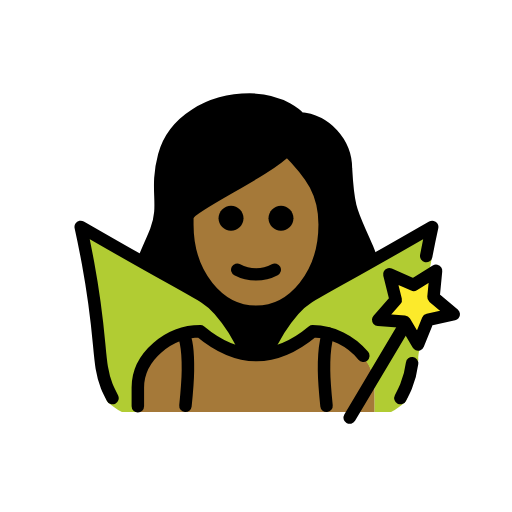
t = 0.00 s
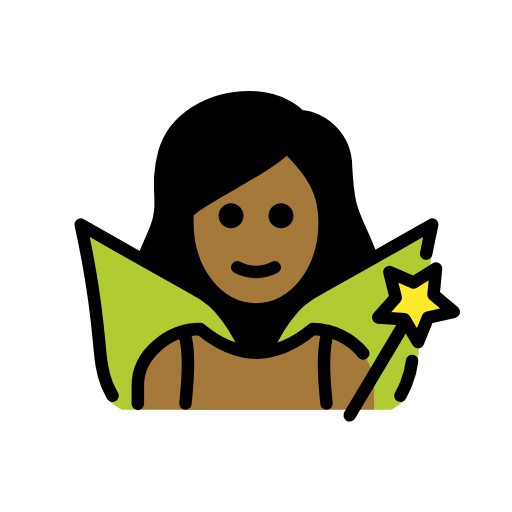
t = 0.48 s
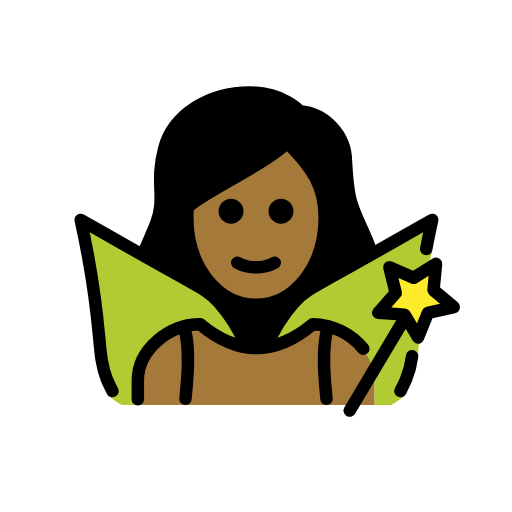
t = 1.43 s
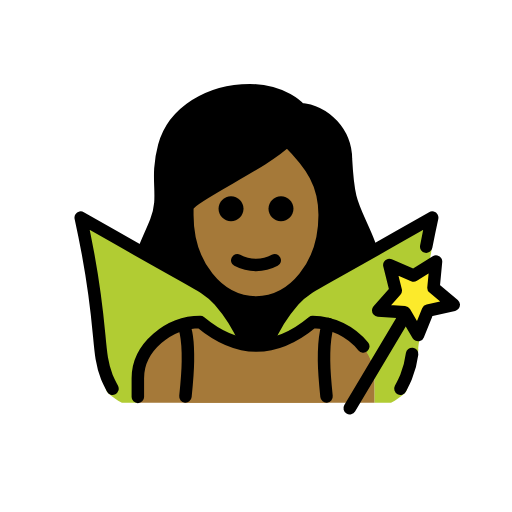
t = 1.90 s
t = 2.38 s: frame unchanged from t = 1.43 s, image omitted
t = 3.33 s: frame unchanged from t = 0.48 s, image omitted

The animated SVG that drew these frames (rendered in a browser with its animation timeline set to each time). Animation: 1 SMIL element (animateTransform=1); one cycle of 3.80 s, repeats indefinitely.

<?xml version='1.0' encoding='utf-8'?>
<svg xmlns="http://www.w3.org/2000/svg" id="emoji" viewBox="-5 -5 82 82" version="1.1" width="200" height="200" role="img">
  <title>OpenMoji: woman fairy: medium-dark skin tone</title><g><g id="hair">
    <path fill="#000000" d="M18.1548,47.3779c1.1226,1.0189,2.3391,1.9294,3.6331,2.7193c1.5566-1.1839,3.4138-1.908,5.361-2.09 c6.209,5.0127,12.4951,5.0127,18.7,0c1.5144,0.1118,2.9696,0.6349,4.2087,1.5128c1.0534-0.6931,2.0475-1.4724,2.972-2.33 c1.1884-0.7148,3.125-8.2822,0.3916-13.0253c-0.4387-0.8534-0.8251-1.7327-1.1573-2.6329 c-1.4726-3.27-2.0234-4.4927-2.3486-10.5238c0.0273-3.6929-3.794-6.7843-7.4746-7.0928c-0.266-0.0182-0.5139-0.1418-0.6885-0.3433 c-0.0928-0.1-2.4082-2.6548-7.2432-2.6548c-6.2,0-11.4413,3.3818-12.743,8.2261c-0.534,2.0122-0.7248,4.1001-0.5645,6.1758 c0.2039,2.019-0.0563,4.0579-0.7607,5.961c-0.2481,0.756-0.6269,1.4627-1.1192,2.0878 C15.5491,37.7881,18.3469,47.6709,18.1548,47.3779z" />
  </g>
  <g id="skin">
    <path fill="#a57939" d="M25.5748,29.4834v0.957c0,7.6494,4.6093,13.6426,10.4941,13.6426S46.5628,38.09,46.5628,30.44 c0-4.6533-1.7784-7.5151-5.2842-11.1343c-2.8304,2.1706-5.8369,4.1012-8.9883,5.772 C29.6438,26.5923,26.0354,28.6474,25.5748,29.4834z" />
    <path fill="#a57939" d="M17,61v-4c0-4.9941,5.0078-9,10-9c6,5,12,5,18,0c4.9941,0,10,4.0059,10,9v4" />
  </g>
  <g id="color">
    <path fill="#B1CC33" d="M64.2206,31.343c-0.28,1.27,0.3061,2.9919-0.1539,5.4719c-0.46,2.52-0.6695,4.4305-1.0495,7.7605 c-0.67,6.01-1.0319,6.9518-1.0219,7.9518c-0.042,1.0297-1.5076,5.1479-1.7648,6.1458c-0.0487,0.1797-0.1157,0.354-0.2,0.52 c-0.0507,0.0841-0.1075,0.1643-0.17,0.24c-0.681,0.6066-1.4292,1.1334-2.23,1.57L55,61v-3.8327c0-4.99-4.9294-9.0043-9.9294-9.0043 c-2.1181,1.9044-4.7324,3.1699-7.54,3.65c0.9864-2.6874,2.5225-5.1396,4.51-7.2c1.35-1.35,6.54-4.33,16.87-10.25 C61.1305,33.093,62.9706,32.043,64.2206,31.343z" />
    <path fill="#B1CC33" d="M34.6206,51.8131c-2.8121-0.4755-5.4307-1.7415-7.55-3.65c-4.99,0-10,4.01-10,9v3.84h-2.55 c-0.805-0.4348-1.5567-0.9617-2.24-1.57c-0.0574-0.0772-0.1108-0.1573-0.16-0.24c-0.0937-0.1617-0.1612-0.3372-0.2-0.52 c-0.2626-0.9972-0.4168-2.0197-0.46-3.05c0.02-1-0.38-4-1.05-10.01c-0.37-3.33-0.85-5.98-1.32-8.5c-0.46-2.48-0.88-4.5-1.16-5.77 c1.24,0.7,3.08,1.75,5.3,3.02c10.33,5.92,15.52,8.9,16.87,10.25c1.891,1.96,3.3761,4.2743,4.37,6.81L34.6206,51.8131z" />
    <polygon fill="#FCEA2B" points="61.9508,50.163 59.7998,46.514 55.5748,46.218 58.3798,43.045 57.3558,38.935 61.2408,40.622 64.8328,38.378 64.4288,42.594 67.6728,45.317 63.5388,46.236" />
    <path fill="#A57939" d="M24.7,61c0.1979-1.9479,0.3825-5.3371,0.3971-6.6899c0.0484-4.4969-0.7975-5.8392-0.7975-5.8392 c0.904-0.2618,1.8406-0.4026,2.7767-0.4026c6,5,12,5,18,0c0.8579,0.0117,1.7011,0.1266,2.5139,0.3363l0.0006,0.0002 c0,0-0.7422,1.4085-0.6938,5.9054c0.0146,1.3528,0.1992,4.742,0.3971,6.6899" />
  </g>
  <g id="line">
    <path fill="none" stroke="#000000" stroke-linecap="round" stroke-linejoin="round" stroke-width="2" d="M54.3448,36.2334 c-0.1387-0.4879-0.3092-0.9661-0.5105-1.4316c-2.4043-5.67-3.042-5.6426-3.4287-12.8223 c-0.0322-4.1856-3.2362-7.6631-7.4052-8.0371c0,0-2.6-3-8-3c-6.4317,0-12.23,3.4658-13.709,8.9658 c-1.5,5.583,0.3447,7.834-1.291,12.0342c-0.622,1.5982-1.3964,3.1465-1.993,4.7286" />
    <path d="M42.0003,29.9424c0,1.1046-0.8954,2-2,2s-2-0.8954-2-2s0.8954-2,2-2S42.0003,28.8378,42.0003,29.9424" />
    <path d="M34.0003,29.9424c0,1.1046-0.8954,2-2,2c-1.1046,0-2-0.8954-2-2s0.8954-2,2-2 C33.1049,27.9424,34.0003,28.8378,34.0003,29.9424" />
    <path fill="none" stroke="#000000" stroke-linejoin="round" stroke-width="2" d="M25.0003,30.9424c0,8,5,14,11,14s11-6,11-14 c0-5-2-8-6-12c-4,4-16,9-16,11V30.9424z" />
    <path fill="none" stroke="#000000" stroke-linecap="round" stroke-linejoin="round" stroke-width="2" d="M33.0003,38.1924 c1.875,1,4.125,1,6,0" />
    <path fill="none" stroke="#000000" stroke-linecap="round" stroke-linejoin="round" stroke-width="2" d="M37.7929,51.4488 c1.0309-2.496,2.4667-4.8047,4.2495-6.8331c1.983-2.2291,2.9034-2.25,16.8669-10.2481c2.2246-1.2743,4.0655-2.3206,5.3082-3.0253 c-0.2364,1.0767-0.5789,2.685-0.9563,4.6577" />
    <path fill="none" stroke="#000000" stroke-linecap="round" stroke-linejoin="round" stroke-width="2" d="M59.1293,58.7552 c0.0972-0.1878,0.7619-1.5115,0.9072-1.88c0.4825-1.1863,0.8064-2.4301,0.9641-3.6992" />
    <path fill="none" stroke="#000000" stroke-linecap="round" stroke-linejoin="round" stroke-width="2" d="M13.0155,58.7552 c-0.0973-0.1878-0.7619-1.5115-0.9072-1.88c-1.5871-4.025-0.647-6.9374-3.0149-19.7594c-0.4587-2.4838-0.8866-4.5-1.1662-5.7736 c1.2428,0.7047,3.0837,1.751,5.3083,3.0253c13.9634,7.998,14.8839,8.019,16.8668,10.2481c1.7273,1.9632,3.1284,4.1908,4.15,6.5979" />
    <line x1="59.4341" x2="51.0052" y1="47.742" y2="61.8825" fill="none" stroke="#000000" stroke-linecap="round" stroke-linejoin="round" stroke-width="2" />
    <polygon fill="none" stroke="#000000" stroke-linecap="round" stroke-linejoin="round" stroke-width="2" points="61.9508,50.163 59.7998,46.514 55.5748,46.218 58.3798,43.045 57.3558,38.935 61.2408,40.622 64.8328,38.378 64.4288,42.594 67.6728,45.317 63.5388,46.236" />
    <path fill="none" stroke="#000000" stroke-linecap="round" stroke-linejoin="round" stroke-width="2" d="M17.0763,60.0683v-3 c0-4.9941,5.0078-9,10-9c6,5,12,5,18,0c3.1629,0.0432,6.1254,1.4887,8.1051,3.915" />
    <path fill="none" stroke="#000000" stroke-linecap="round" stroke-linejoin="round" stroke-width="2" d="M24.41,48.6432 c0,0,0.7355,1.17,0.6871,5.6669C25.0825,55.6629,24.8979,58.0521,24.7,60" />
    <path fill="none" stroke="#000000" stroke-linecap="round" stroke-linejoin="round" stroke-width="2" d="M47.5908,48.4047 c0,0-0.7422,1.4085-0.6938,5.9054c0.0146,1.3528,0.1992,3.742,0.3971,5.6899" />
  </g>
<animateTransform attributeName="transform" type="translate" values="0 0;0 -1.5;0 0" dur="3.8s" repeatCount="indefinite" /></g></svg>
